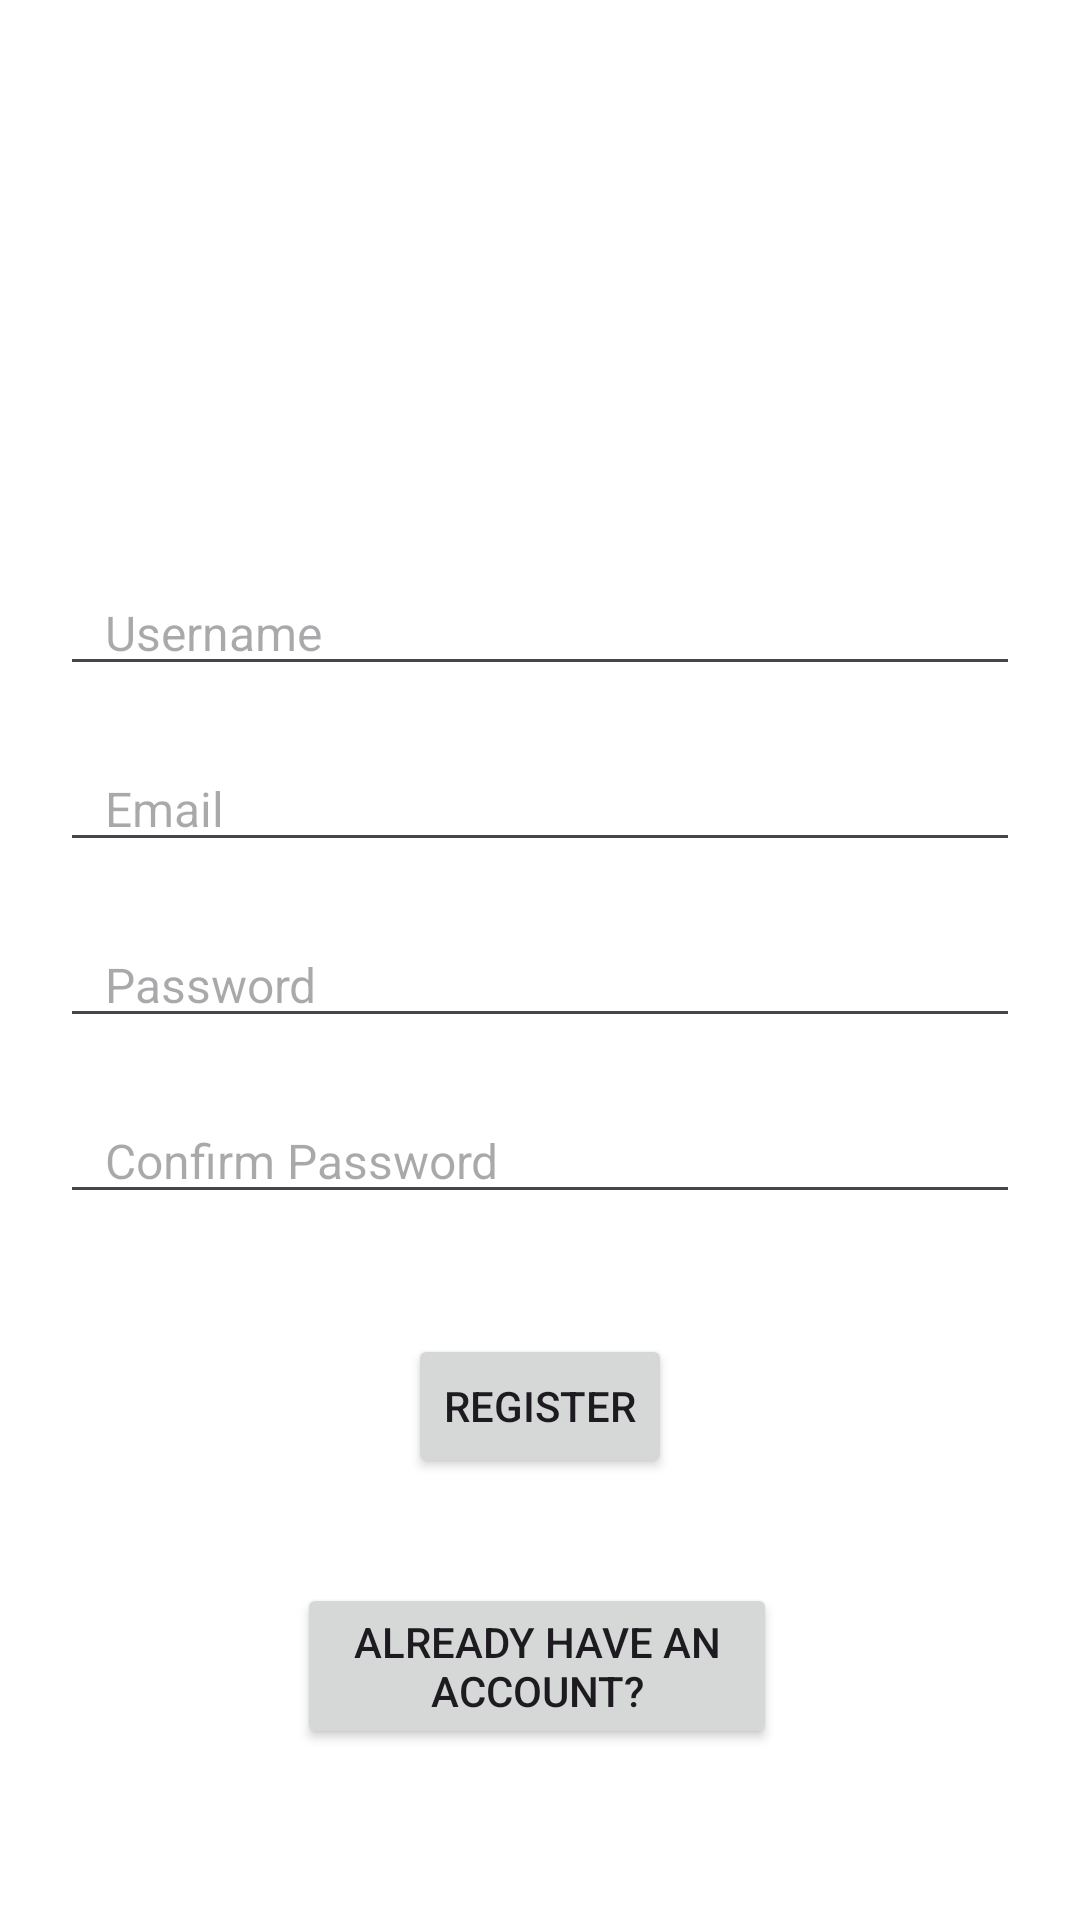

Reconstruct the res/layout file that produces this screen, plus the resources it refers to.
<!-- AndroidManifest.xml: application theme Theme.CatTinder -->
<!-- res/layout/register.xml -->
<?xml version="1.0" encoding="utf-8"?>
<RelativeLayout xmlns:android="http://schemas.android.com/apk/res/android"
    android:layout_width="match_parent"
    android:layout_height="match_parent"
    android:background="@android:color/white">

    
    <ImageView
        android:id="@+id/cat_icon"
        android:layout_width="120dp"
        android:layout_height="120dp"
        android:layout_centerHorizontal="true"
        android:layout_marginTop="50dp"
        android:src="@drawable/rounded_bg" />

    <EditText
        android:id="@+id/register_name_input_field"
        android:layout_width="match_parent"
        android:layout_height="wrap_content"
        android:layout_below="@id/cat_icon"
        android:layout_marginStart="20dp"
        android:layout_marginTop="20dp"
        android:layout_marginEnd="20dp"
        android:hint="@string/name_hint"
        android:paddingStart="15dp"
        android:paddingEnd="15dp"
        android:textSize="16sp" />

    <EditText
        android:id="@+id/register_email_input_field"
        android:layout_width="match_parent"
        android:layout_height="wrap_content"
        android:layout_below="@id/register_name_input_field"
        android:layout_marginStart="20dp"
        android:layout_marginTop="20dp"
        android:layout_marginEnd="20dp"
        android:hint="@string/email_hint"
        android:paddingStart="15dp"
        android:paddingEnd="15dp"
        android:textSize="16sp" />

    <EditText
        android:id="@+id/register_password_input_field"
        android:layout_width="match_parent"
        android:layout_height="wrap_content"
        android:layout_below="@id/register_email_input_field"
        android:layout_marginStart="20dp"
        android:layout_marginTop="20dp"
        android:layout_marginEnd="20dp"
        android:hint="@string/password_hint"
        android:inputType="textPassword"
        android:paddingStart="15dp"
        android:paddingEnd="15dp"
        android:textSize="16sp" />

    <EditText
        android:id="@+id/register_confirm_password_input_field"
        android:layout_width="match_parent"
        android:layout_height="wrap_content"
        android:layout_below="@id/register_password_input_field"
        android:layout_marginStart="20dp"
        android:layout_marginTop="20dp"
        android:layout_marginEnd="20dp"
        android:hint="@string/confirm_password_hint"
        android:inputType="textPassword"
        android:paddingStart="15dp"
        android:paddingEnd="15dp"
        android:textSize="16sp" />

    <Button
        android:id="@+id/already_have_account_button"
        android:layout_width="wrap_content"
        android:layout_height="wrap_content"
        android:layout_below="@+id/register_button"
        android:layout_alignParentStart="true"
        android:layout_alignParentEnd="true"
        android:layout_marginStart="99dp"
        android:layout_marginTop="35dp"
        android:layout_marginEnd="101dp"
        android:text="@string/already_have_account" />

    <Button
        android:id="@+id/register_button"
        android:layout_width="wrap_content"
        android:layout_height="wrap_content"
        android:layout_below="@+id/register_confirm_password_input_field"
        android:layout_centerHorizontal="true"
        android:layout_marginTop="40dp"
        android:text="@string/register_button" />

</RelativeLayout>
<!-- resources referenced by this layout -->
<resources>
  <!-- drawable rounded_bg (drawable) -->
  <shape xmlns:android="http://schemas.android.com/apk/res/android"
      android:shape="rectangle">
      <corners android:radius="8dp" /> 
      <solid android:color="@android:color/white" /> 
  </shape>
  <string name="already_have_account">Already have an account?</string>
  <string name="confirm_password_hint">Confirm Password</string>
  <string name="email_hint">Email</string>
  <string name="name_hint">Username</string>
  <string name="password_hint">Password</string>
  <string name="register_button">Register</string>
  <style name="Theme.CatTinder" parent="Base.Theme.CatTinder" />
  <style name="Base.Theme.CatTinder" parent="Theme.Material3.DayNight.NoActionBar">
          
          
      </style>
</resources>
